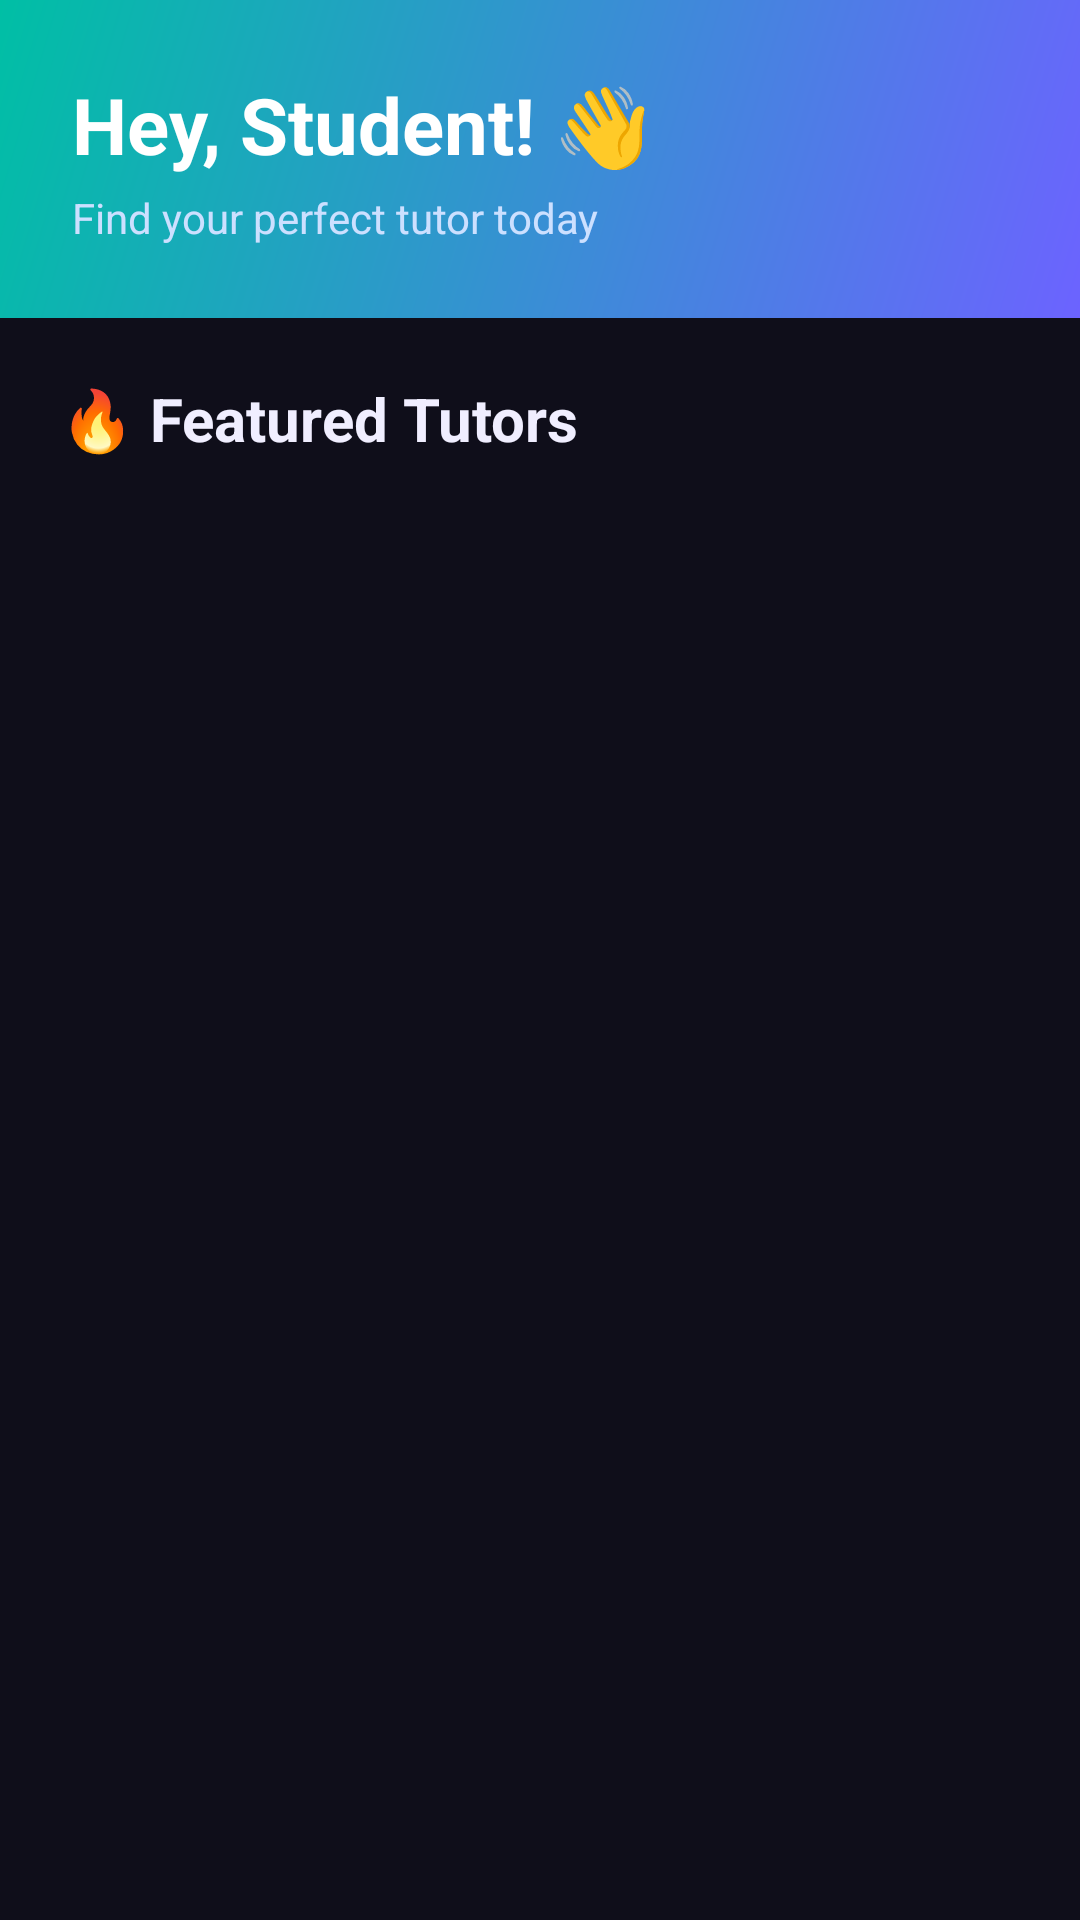

Reconstruct the res/layout file that produces this screen, plus the resources it refers to.
<!-- AndroidManifest.xml: application theme Theme.TutorNow -->
<!-- res/layout/fragment_home.xml -->
<?xml version="1.0" encoding="utf-8"?>
<LinearLayout xmlns:android="http://schemas.android.com/apk/res/android"
    xmlns:app="http://schemas.android.com/apk/res-auto"
    android:layout_width="match_parent"
    android:layout_height="match_parent"
    android:orientation="vertical"
    android:background="@color/background">

    
    <LinearLayout
        android:layout_width="match_parent"
        android:layout_height="wrap_content"
        android:background="@drawable/bg_gradient_header"
        android:orientation="vertical"
        android:padding="24dp"
        android:paddingTop="40dp">

        <TextView
            android:id="@+id/tvGreeting"
            android:layout_width="wrap_content"
            android:layout_height="wrap_content"
            android:text="Hey, Student! 👋"
            android:textSize="26sp"
            android:textColor="#FFFFFF"
            android:textStyle="bold"/>

        <TextView
            android:layout_width="wrap_content"
            android:layout_height="wrap_content"
            android:text="Find your perfect tutor today"
            android:textSize="14sp"
            android:textColor="#CCE0FF"
            android:layout_marginTop="4dp"/>
    </LinearLayout>

    <TextView
        android:layout_width="match_parent"
        android:layout_height="wrap_content"
        android:text="🔥 Featured Tutors"
        android:textSize="20sp"
        android:textColor="@color/on_surface"
        android:textStyle="bold"
        android:paddingStart="20dp"
        android:paddingEnd="20dp"
        android:paddingTop="20dp"
        android:paddingBottom="12dp"/>

    
    <FrameLayout
        android:id="@+id/shimmerLayout"
        android:layout_width="match_parent"
        android:layout_height="wrap_content"
        android:visibility="gone"
        android:padding="16dp">
        <ProgressBar
            android:layout_width="wrap_content"
            android:layout_height="wrap_content"
            android:layout_gravity="center"
            android:indeterminateTint="@color/purple_primary"/>
    </FrameLayout>

    <TextView
        android:id="@+id/tvEmpty"
        android:layout_width="match_parent"
        android:layout_height="wrap_content"
        android:text="No tutors found"
        android:textSize="15sp"
        android:textColor="@color/text_secondary"
        android:gravity="center"
        android:padding="40dp"
        android:visibility="gone"/>

    <androidx.recyclerview.widget.RecyclerView
        android:id="@+id/rvFeaturedTutors"
        android:layout_width="match_parent"
        android:layout_height="0dp"
        android:layout_weight="1"
        android:clipToPadding="false"
        android:padding="12dp"/>

</LinearLayout>
<!-- resources referenced by this layout -->
<resources>
  <color name="background">#0F0E1A</color>
  <color name="on_surface">#F0EEFF</color>
  <color name="purple_primary">#6C63FF</color>
  <color name="text_secondary">#B0A8D9</color>
  <!-- drawable bg_gradient_header (drawable) -->
  <?xml version="1.0" encoding="utf-8"?>
  <shape xmlns:android="http://schemas.android.com/apk/res/android">
      <gradient
          android:startColor="#6C63FF"
          android:endColor="#00BFA5"
          android:angle="135"
          android:type="linear" />
      <corners android:radius="0dp"/>
  </shape>
  <style name="Theme.TutorNow" parent="Theme.Material3.DayNight.NoActionBar">
          <item name="colorPrimary">@color/purple_primary</item>
          <item name="colorOnPrimary">@color/white</item>
          <item name="colorSecondary">@color/teal_accent</item>
          <item name="colorOnSecondary">@color/white</item>
          <item name="colorSurface">@color/surface</item>
          <item name="colorOnSurface">@color/on_surface</item>
          <item name="android:colorBackground">@color/background</item>
          <item name="android:statusBarColor">@android:color/transparent</item>
          <item name="android:navigationBarColor">@color/background</item>
          <item name="android:windowLightStatusBar" tools:targetApi="m">false</item>
      </style>
  <color name="white">#FFFFFF</color>
  <color name="teal_accent">#00BFA5</color>
  <color name="surface">#1A1929</color>
</resources>
